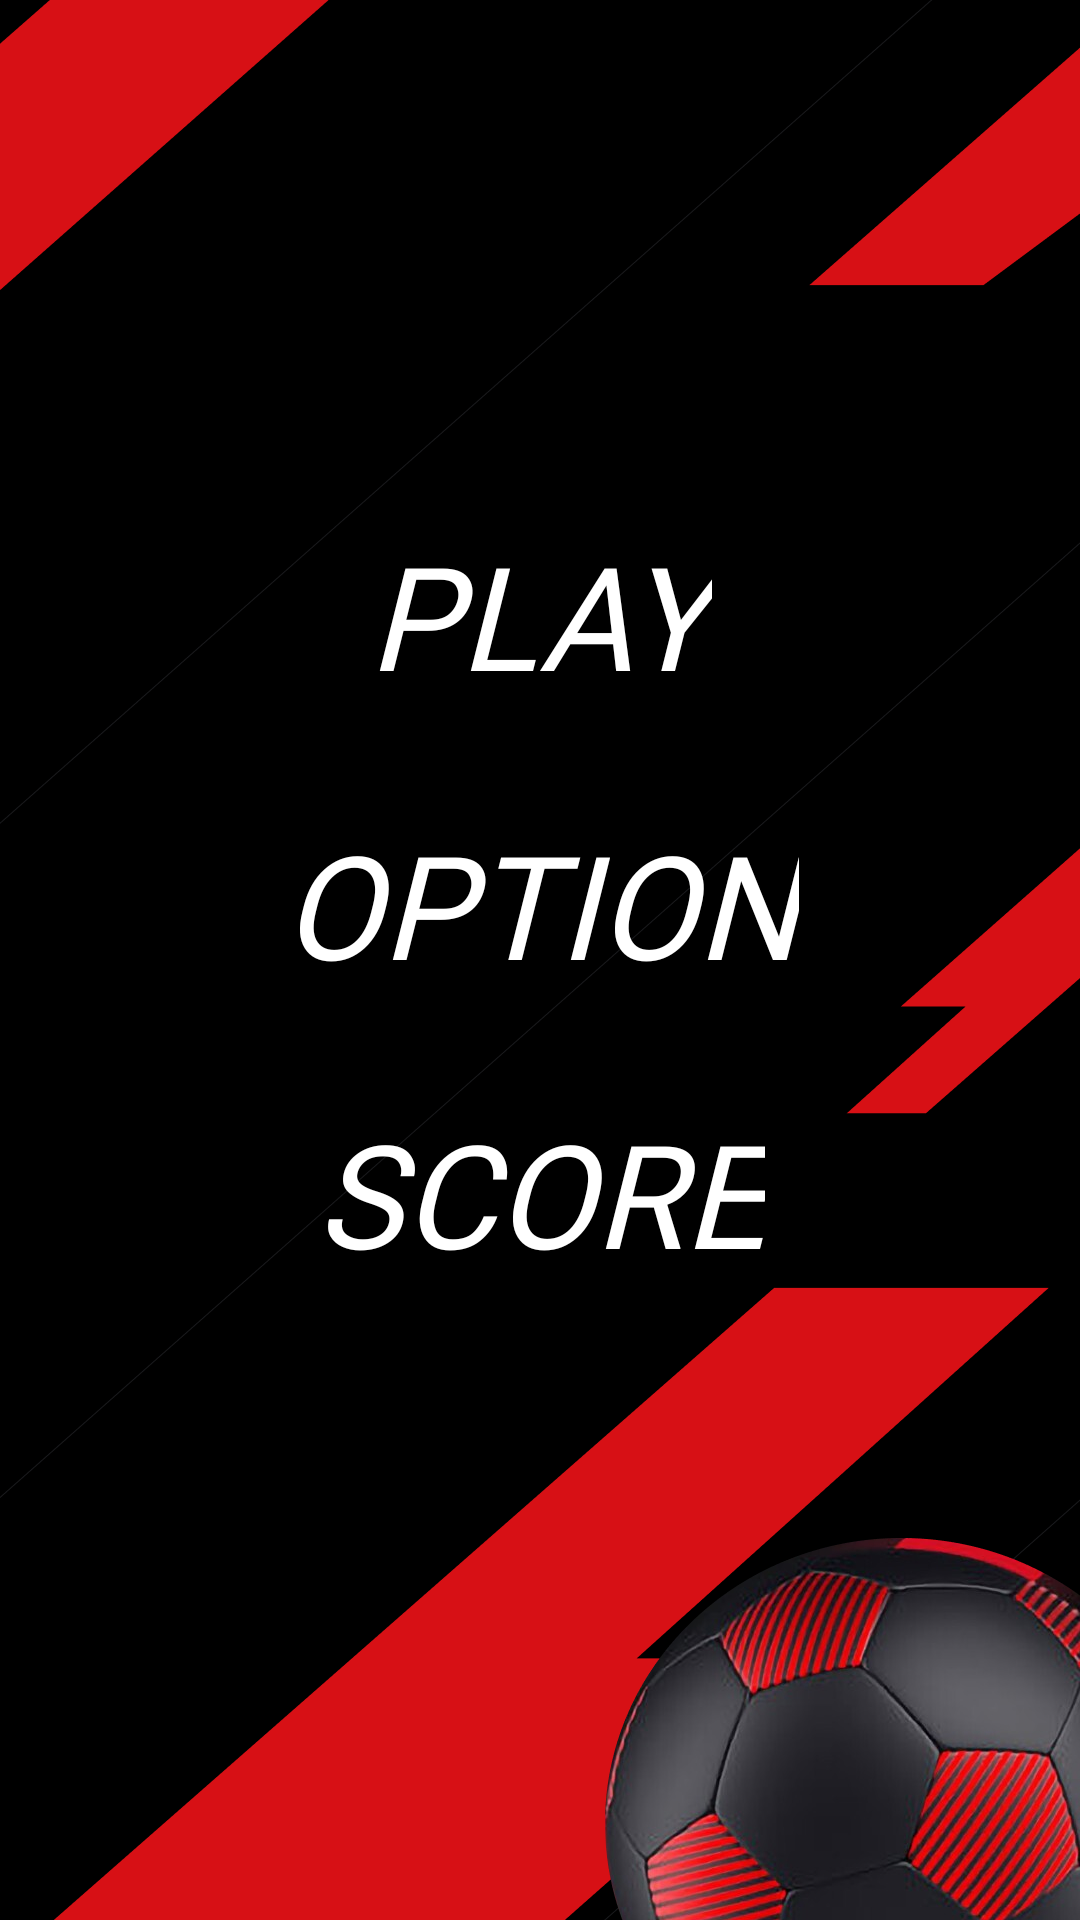

Reconstruct the res/layout file that produces this screen, plus the resources it refers to.
<!-- AndroidManifest.xml: application theme Theme.Leohn -->
<!-- res/layout/fragment_start.xml -->
<layout xmlns:tools="http://schemas.android.com/tools"
    xmlns:android="http://schemas.android.com/apk/res/android"
    xmlns:app="http://schemas.android.com/apk/res-auto">
    <androidx.constraintlayout.widget.ConstraintLayout
        android:layout_width="match_parent"
        android:background="@color/black"
        android:layout_height="match_parent"
        tools:context=".StartFragment" >

        <ImageView
            android:id="@+id/imageView"
            android:layout_width="0dp"
            android:layout_height="0dp"
            android:src="@drawable/bg"
            android:scaleType="fitXY"
            app:layout_constraintBottom_toBottomOf="parent"
            app:layout_constraintEnd_toEndOf="parent"
            app:layout_constraintStart_toStartOf="parent"
            app:layout_constraintTop_toTopOf="parent" />

        <TextView
            android:id="@+id/textView"
            android:layout_width="wrap_content"
            android:layout_height="wrap_content"
            android:fontFamily="@font/font"
            android:text="PLAY"
            android:textColor="#FFFFFF"
            android:textSize="48sp"
            android:textStyle="italic"
            app:layout_constraintBottom_toBottomOf="parent"
            app:layout_constraintEnd_toEndOf="parent"
            app:layout_constraintStart_toStartOf="parent"
            app:layout_constraintTop_toTopOf="parent"
            app:layout_constraintVertical_bias="0.3" />

        <TextView
            android:id="@+id/textView2"
            android:layout_width="wrap_content"
            android:layout_height="wrap_content"
            android:layout_marginTop="32dp"
            android:fontFamily="@font/font"
            android:text="OPTION"
            android:textColor="#FFFFFF"
            android:textSize="48sp"
            android:textStyle="italic"
            app:layout_constraintEnd_toEndOf="parent"
            app:layout_constraintStart_toStartOf="parent"
            app:layout_constraintTop_toBottomOf="@+id/textView" />

        <TextView
            android:id="@+id/textView3"
            android:layout_width="wrap_content"
            android:layout_height="wrap_content"
            android:layout_marginTop="32dp"
            android:fontFamily="@font/font"
            android:text="SCORE"
            android:textColor="#FFFFFF"
            android:textSize="48sp"
            android:textStyle="italic"
            app:layout_constraintEnd_toEndOf="parent"
            app:layout_constraintStart_toStartOf="parent"
            app:layout_constraintTop_toBottomOf="@+id/textView2" />
    </androidx.constraintlayout.widget.ConstraintLayout>
</layout>
<!-- resources referenced by this layout -->
<resources>
  <color name="black">#FF000000</color>
  <!-- drawable bg: png bitmap (drawable, 290587 bytes) -->
  <style name="Theme.Leohn" parent="Base.Theme.Leohn" />
  <style name="Base.Theme.Leohn" parent="Theme.Material3.DayNight.NoActionBar">
          
          
      </style>
</resources>
